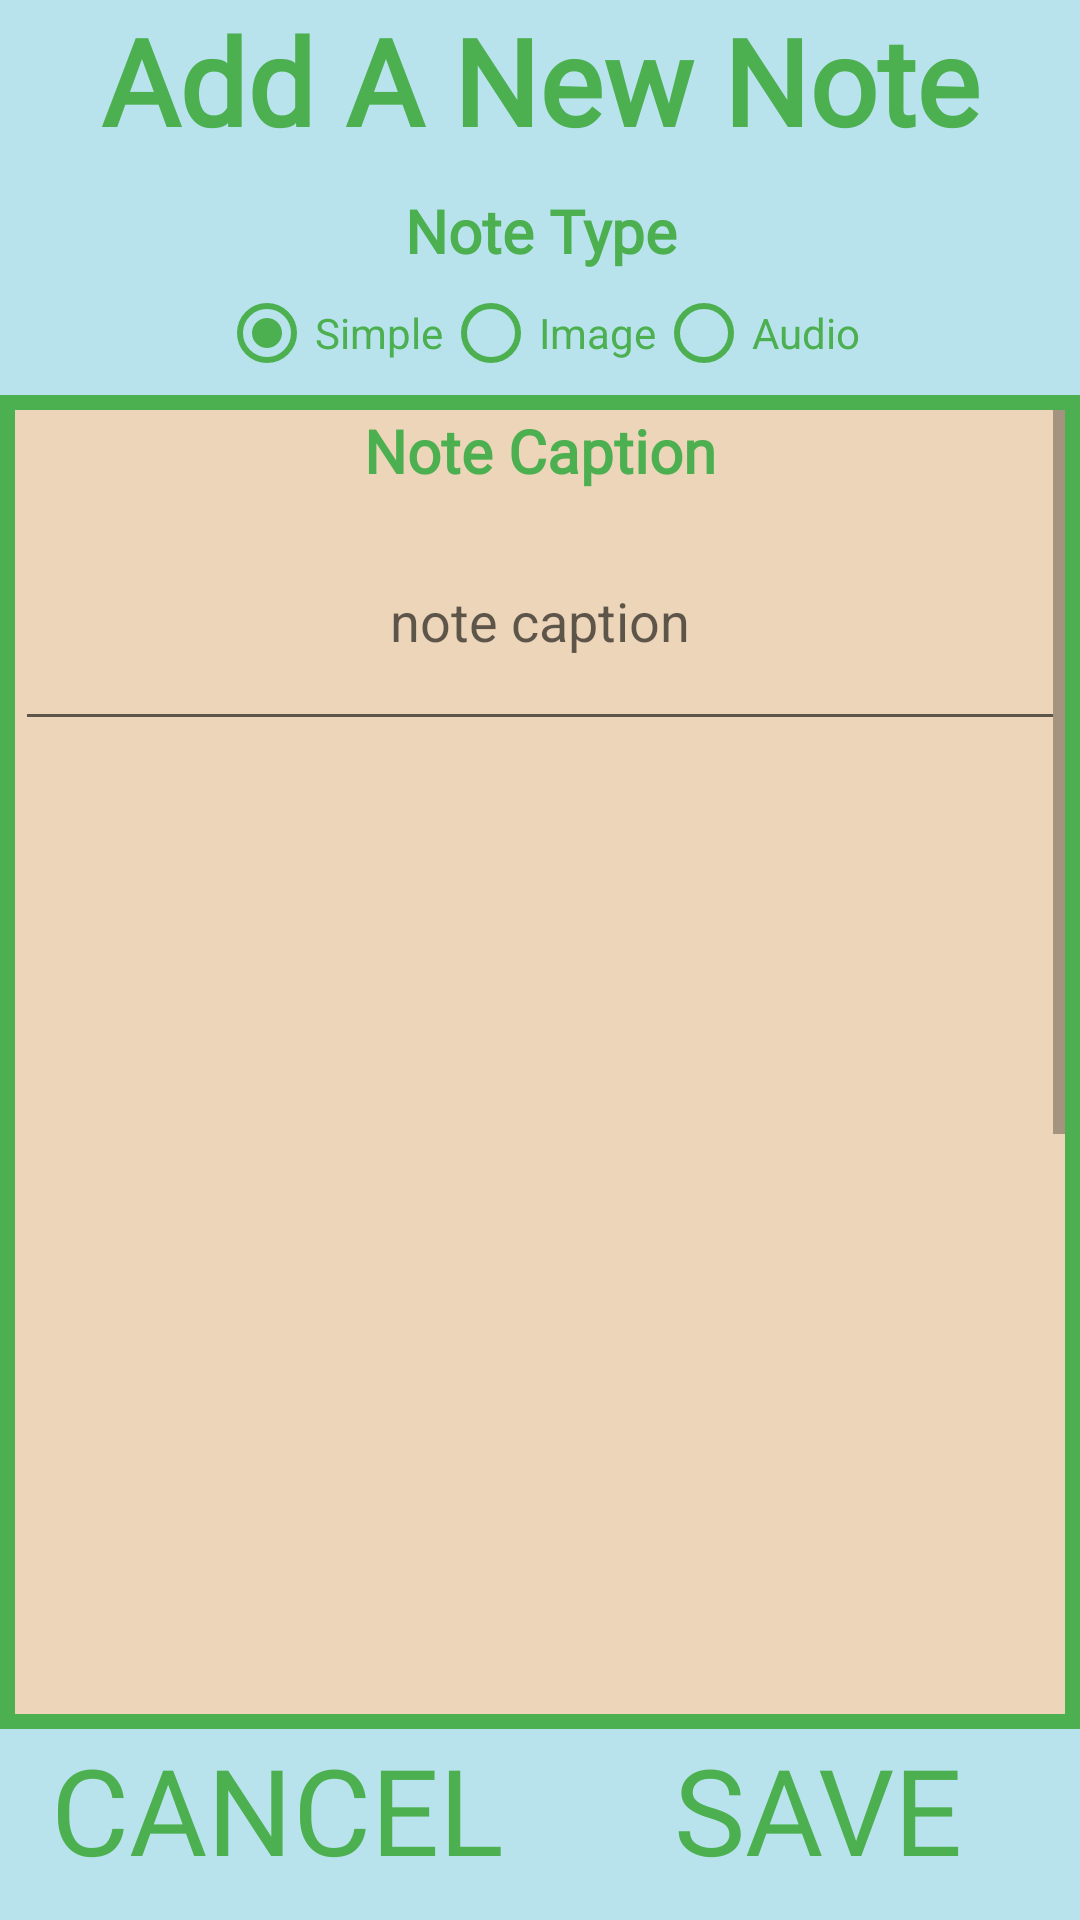

Android layout source for this screen:
<!-- AndroidManifest.xml: application theme Theme.AppCompat.Light.NoActionBar -->
<!-- res/layout/fragment_add_notes.xml -->
<?xml version="1.0" encoding="utf-8"?>
<FrameLayout xmlns:android="http://schemas.android.com/apk/res/android"
    xmlns:app="http://schemas.android.com/apk/res-auto"
    xmlns:tools="http://schemas.android.com/tools"
    android:layout_width="match_parent"
    android:layout_height="match_parent"
    android:background="@color/colorPrimary"
    tools:context=".Frag_addNotes">

    <LinearLayout
        android:id="@+id/createNote"
        android:layout_width="match_parent"
        android:layout_height="match_parent"
        android:orientation="vertical"
        tools:visibility="visible">

        <TextView
            android:layout_width="match_parent"
            android:layout_height="0dp"
            android:layout_weight=".1"
            android:fontFamily="@font/finger_paint"
            android:text="Add A New Note"
            android:textAlignment="center"
            android:textColor="@color/colorTitleText"
            android:textSize="40sp"
            android:textStyle="bold" />

        <TextView
            android:id="@+id/textView4"
            android:layout_width="match_parent"
            android:layout_height="0dp"
            android:layout_weight=".05"
            android:fontFamily="@font/finger_paint"
            android:text="Note Type"
            android:textAlignment="center"
            android:textColor="@color/colorTitleText"
            android:textSize="20sp"
            android:textStyle="bold" />

        <RadioGroup
            android:layout_width="match_parent"
            android:layout_height="0dp"
            android:layout_weight=".05"
            android:gravity="center"
            android:orientation="horizontal">

            <RadioButton
                android:id="@+id/rbSimple"
                android:layout_width="wrap_content"
                android:layout_height="wrap_content"
                android:buttonTint="@color/colorTitleText"
                android:checked="true"
                android:text="Simple"
                android:textColor="@color/colorTitleText" />

            <RadioButton
                android:id="@+id/rbImage"
                android:layout_width="wrap_content"
                android:layout_height="wrap_content"
                android:buttonTint="@color/colorTitleText"
                android:text="Image"
                android:textColor="@color/colorTitleText" />

            <RadioButton
                android:id="@+id/rbAudio"
                android:layout_width="wrap_content"
                android:layout_height="wrap_content"
                android:buttonTint="@color/colorTitleText"
                android:text="Audio"
                android:textColor="@color/colorTitleText" />

        </RadioGroup>

        <LinearLayout
            android:layout_width="match_parent"
            android:layout_height="0dp"
            android:layout_marginTop="5dp"
            android:layout_weight=".7"
            android:background="@color/colorPrimaryLight"
            android:orientation="horizontal">


            <ScrollView
                android:layout_width="match_parent"
                android:layout_height="match_parent"
                android:layout_margin="5dp"
                android:background="@color/colorAccentBrown">

                <LinearLayout
                    android:layout_width="match_parent"
                    android:layout_height="match_parent"
                    android:orientation="vertical">

                    <TextView
                        android:layout_width="match_parent"
                        android:layout_height="wrap_content"
                        android:fontFamily="@font/finger_paint"
                        android:text="Note Caption"
                        android:textAlignment="center"
                        android:textColor="@color/colorTitleText"
                        android:textSize="20sp"
                        android:textStyle="bold" />

                    <EditText
                        android:id="@+id/txtNoteCaption"
                        android:layout_width="match_parent"
                        android:layout_height="wrap_content"
                        android:layout_weight="100"
                        android:ems="10"
                        android:hint="note caption"
                        android:inputType="textCapSentences|textMultiLine"
                        android:lines="3"
                        android:maxLength="1000"
                        android:maxLines="3"
                        android:scrollHorizontally="false"
                        android:textAlignment="center" />

                    <LinearLayout
                        android:id="@+id/createNoteAudio"
                        android:layout_width="match_parent"
                        android:layout_height="match_parent"
                        android:orientation="vertical"
                        android:visibility="invisible">

                        <ImageButton
                            android:id="@+id/imgRecording"
                            android:layout_width="wrap_content"
                            android:layout_height="wrap_content"
                            android:layout_gravity="center"
                            android:src="@drawable/black_microphone" />
                    </LinearLayout>

                    <LinearLayout
                        android:id="@+id/createNoteImage"
                        android:layout_width="match_parent"
                        android:layout_height="match_parent"
                        android:orientation="vertical"
                        android:visibility="invisible"
                        tools:visibility="invisible">

                        <LinearLayout
                            android:id="@+id/imgMicrophone"
                            android:layout_width="match_parent"
                            android:layout_height="match_parent"
                            android:orientation="horizontal">

                            <Button
                                android:id="@+id/btnTakeNotePicture"
                                android:layout_width="match_parent"
                                android:layout_height="wrap_content"
                                android:layout_gravity="center"
                                android:layout_margin="5dp"
                                android:layout_weight="30"
                                android:background="@color/colorTitleText"
                                android:text="Take Picture" />

                            <Button
                                android:id="@+id/btnNoteOpenGallery"
                                android:layout_width="match_parent"
                                android:layout_height="wrap_content"
                                android:layout_gravity="center"
                                android:layout_margin="5dp"
                                android:layout_weight="30"
                                android:background="@color/colorTitleText"
                                android:text="Open Gallery" />

                        </LinearLayout>

                        <ImageView
                            android:id="@+id/imgNoteImage"
                            android:layout_width="match_parent"
                            android:layout_height="wrap_content"
                            android:adjustViewBounds="true"
                            android:src="@drawable/plant" />

                    </LinearLayout>

                </LinearLayout>

            </ScrollView>

        </LinearLayout>

        <LinearLayout
            android:layout_width="match_parent"
            android:layout_height="0dp"
            android:layout_weight=".1"
            android:orientation="horizontal">

            <Button
                android:id="@+id/btnCancelNote"
                android:layout_width="match_parent"
                android:layout_height="wrap_content"
                android:layout_weight="50"
                android:background="#00FFFFFF"
                android:fontFamily="@font/finger_paint"
                android:gravity="bottom|center"
                android:paddingLeft="5sp"
                android:text="Cancel"
                android:textColor="@color/colorTitleText"
                android:textSize="40sp" />

            <Button
                android:id="@+id/btnSaveNote"
                android:layout_width="match_parent"
                android:layout_height="wrap_content"
                android:layout_weight="50"
                android:background="#00FFFFFF"
                android:fontFamily="@font/finger_paint"
                android:gravity="bottom|center"
                android:paddingLeft="5sp"
                android:text="@string/save"
                android:textColor="@color/colorTitleText"
                android:textSize="40sp" />

        </LinearLayout>

    </LinearLayout>

</FrameLayout>
<!-- resources referenced by this layout -->
<resources>
  <color name="colorAccentBrown">#ECD5B8</color>
  <color name="colorPrimary">#B8E3EC</color>
  <color name="colorPrimaryLight">#4CAF50</color>
  <color name="colorTitleText">#4CAF50</color>
  <!-- drawable black_microphone: png bitmap (drawable, 2966 bytes) -->
  <!-- drawable plant: png bitmap (drawable, 15143 bytes) -->
  <string name="save">Save</string>
</resources>
